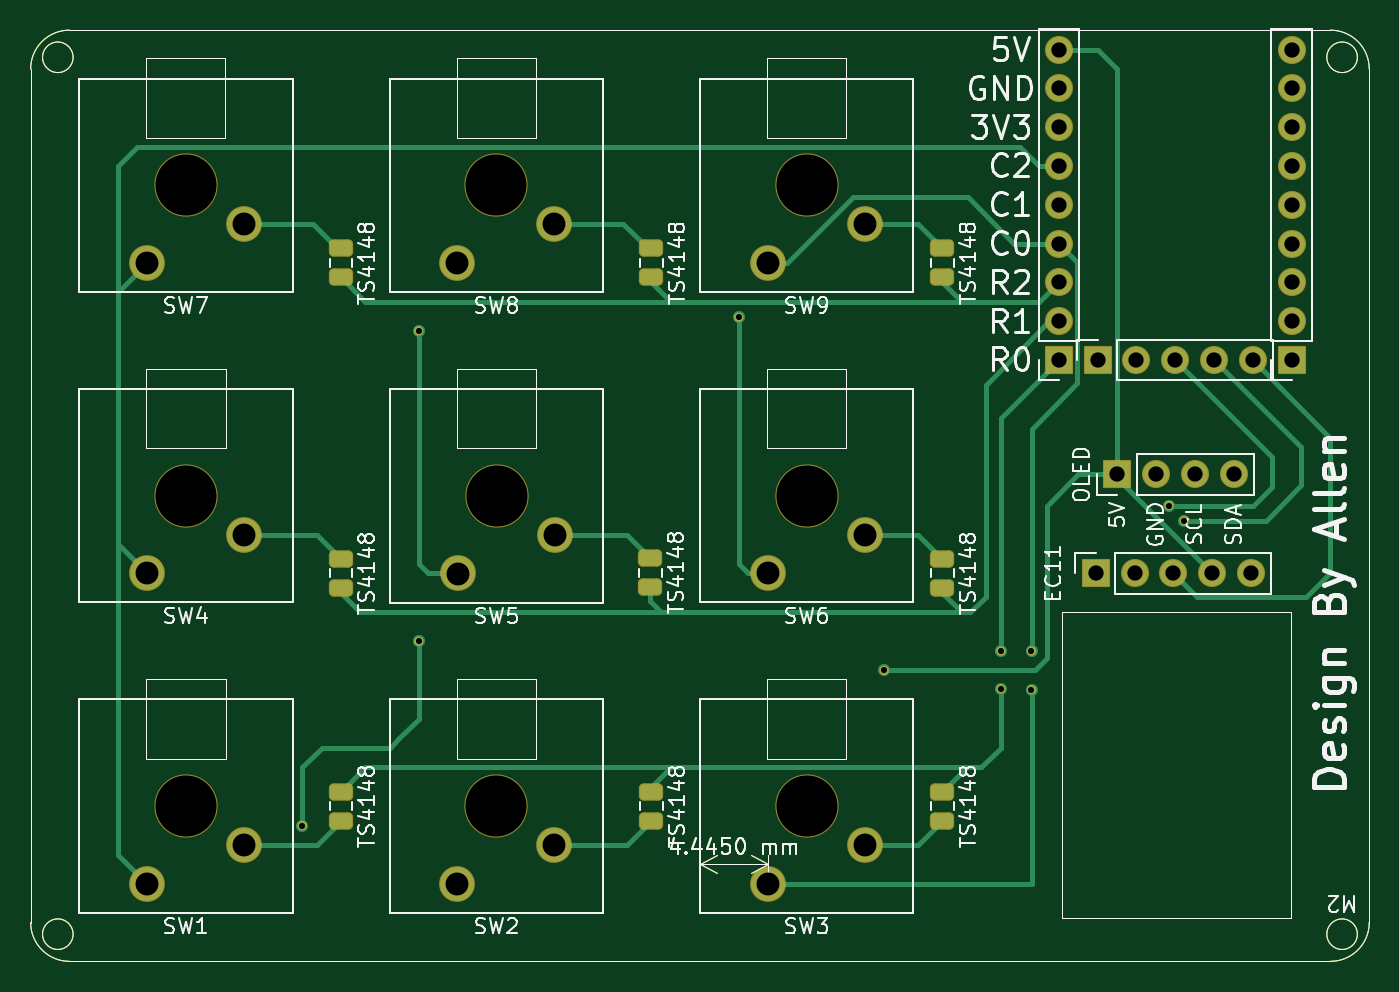
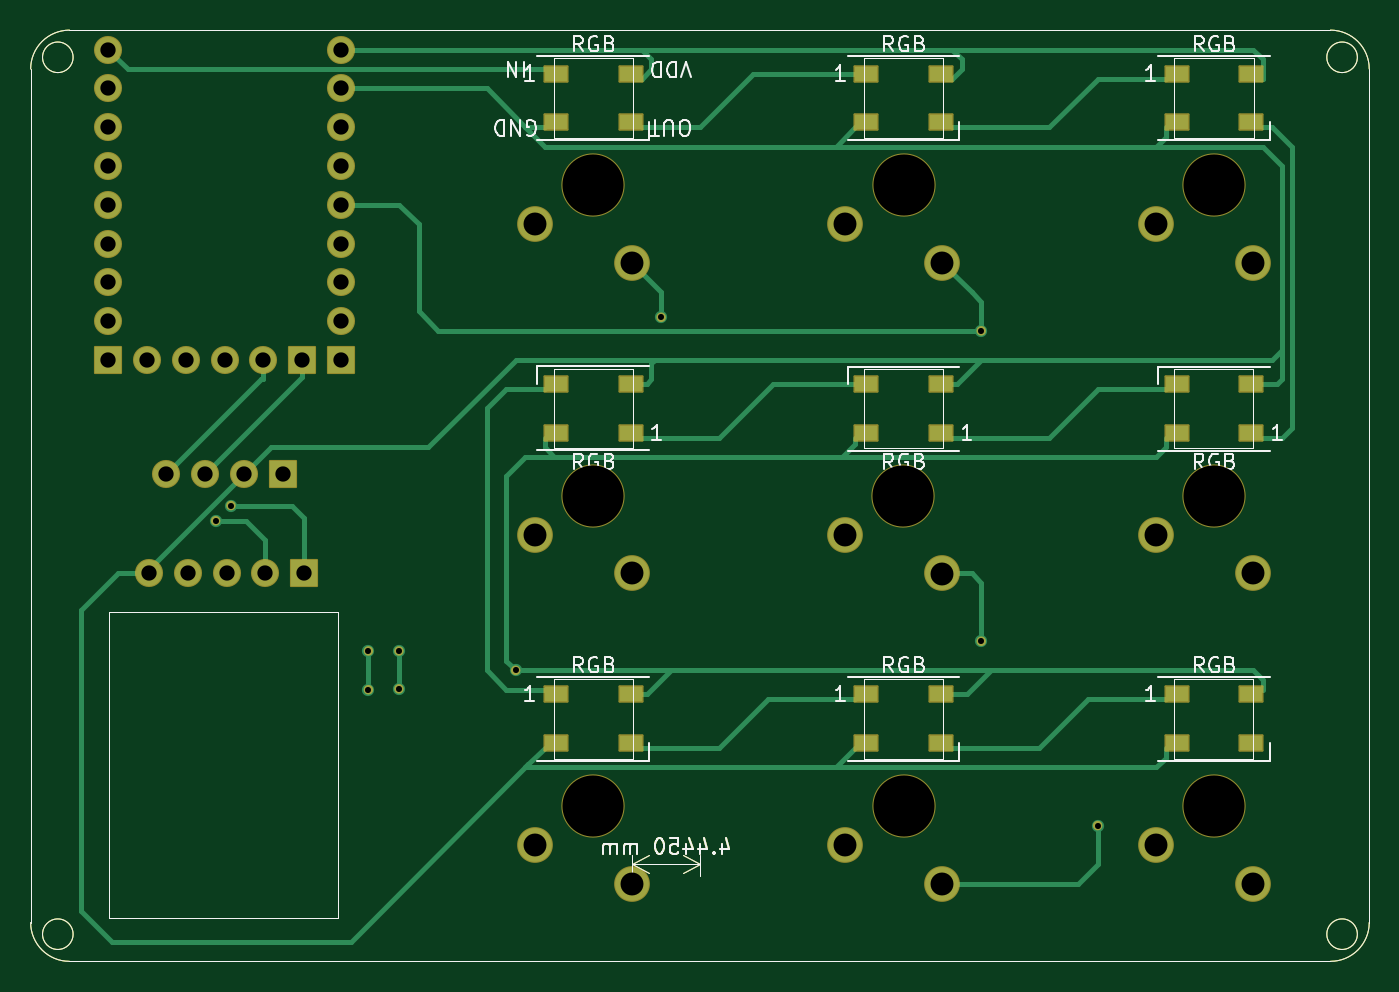
Circuit board: 11 layer files. Board 87.6 x 61.0 mm.
- bottom_copper: keyboard_V4-B_Cu.gbr (18534 bytes)
- bottom_mask: keyboard_V4-B_Mask.gbr (11238 bytes)
- paste: keyboard_V4-B_Paste.gbr (7317 bytes)
- bottom_silk: keyboard_V4-B_Silkscreen.gbr (22711 bytes)
- outline: keyboard_V4-Edge_Cuts.gbr (6168 bytes)
- top_copper: keyboard_V4-F_Cu.gbr (16600 bytes)
- top_mask: keyboard_V4-F_Mask.gbr (10733 bytes)
- paste: keyboard_V4-F_Paste.gbr (7534 bytes)
- top_silk: keyboard_V4-F_Silkscreen.gbr (52372 bytes)
- drill: keyboard_V4-NPTH.drl (458 bytes)
- drill: keyboard_V4-PTH.drl (1270 bytes)

=== bottom_copper: keyboard_V4-B_Cu.gbr (18534 bytes, source omitted) ===
=== bottom_mask: keyboard_V4-B_Mask.gbr (11238 bytes, source omitted) ===
=== paste: keyboard_V4-B_Paste.gbr (7317 bytes, source omitted) ===
=== bottom_silk: keyboard_V4-B_Silkscreen.gbr (22711 bytes, source omitted) ===
=== outline: keyboard_V4-Edge_Cuts.gbr ===
%TF.GenerationSoftware,KiCad,Pcbnew,(6.0.5)*%
%TF.CreationDate,2022-06-17T09:46:01+08:00*%
%TF.ProjectId,keyboard_V4,6b657962-6f61-4726-945f-56342e6b6963,rev?*%
%TF.SameCoordinates,Original*%
%TF.FileFunction,Profile,NP*%
%FSLAX46Y46*%
G04 Gerber Fmt 4.6, Leading zero omitted, Abs format (unit mm)*
G04 Created by KiCad (PCBNEW (6.0.5)) date 2022-06-17 09:46:01*
%MOMM*%
%LPD*%
G01*
G04 APERTURE LIST*
%TA.AperFunction,Profile*%
%ADD10C,0.050000*%
%TD*%
%ADD11C,0.150000*%
G04 APERTURE END LIST*
D10*
X43241538Y-103567747D02*
X38059938Y-103567747D01*
X38059938Y-103567747D02*
X38059938Y-98356147D01*
X38059938Y-98356147D02*
X43241538Y-98356147D01*
X43241538Y-98356147D02*
X43241538Y-103567747D01*
X115570000Y-55880000D02*
X33020000Y-55880000D01*
X83870800Y-83235800D02*
X78689200Y-83235800D01*
X78689200Y-83235800D02*
X78689200Y-78054200D01*
X78689200Y-78054200D02*
X83870800Y-78054200D01*
X83870800Y-78054200D02*
X83870800Y-83235800D01*
X117332000Y-57658000D02*
G75*
G03*
X117332000Y-57658000I-1000000J0D01*
G01*
X83876806Y-103567747D02*
X78695206Y-103567747D01*
X78695206Y-103567747D02*
X78695206Y-98366147D01*
X78695206Y-98366147D02*
X83876806Y-98366147D01*
X83876806Y-98366147D02*
X83876806Y-103567747D01*
X43241538Y-83255800D02*
X38059938Y-83255800D01*
X38059938Y-83255800D02*
X38059938Y-78054200D01*
X38059938Y-78054200D02*
X43241538Y-78054200D01*
X43241538Y-78054200D02*
X43241538Y-83255800D01*
X63559172Y-83255800D02*
X58377572Y-83255800D01*
X58377572Y-83255800D02*
X58377572Y-78054200D01*
X58377572Y-78054200D02*
X63559172Y-78054200D01*
X63559172Y-78054200D02*
X63559172Y-83255800D01*
X63550800Y-103575000D02*
X58369200Y-103575000D01*
X58369200Y-103575000D02*
X58369200Y-98373400D01*
X58369200Y-98373400D02*
X63550800Y-98373400D01*
X63550800Y-98373400D02*
X63550800Y-103575000D01*
X117332000Y-115062000D02*
G75*
G03*
X117332000Y-115062000I-1000000J0D01*
G01*
X118110000Y-58420000D02*
X118110000Y-114300000D01*
X30480000Y-58420000D02*
X30480000Y-114300000D01*
X30480000Y-114300000D02*
G75*
G03*
X33020000Y-116840000I2540000J0D01*
G01*
X43230800Y-62935800D02*
X38049200Y-62935800D01*
X38049200Y-62935800D02*
X38049200Y-57714200D01*
X38049200Y-57714200D02*
X43230800Y-57714200D01*
X43230800Y-57714200D02*
X43230800Y-62935800D01*
X33020000Y-116840000D02*
X115570000Y-116840000D01*
X83870800Y-62925800D02*
X78689200Y-62925800D01*
X78689200Y-62925800D02*
X78689200Y-57734200D01*
X78689200Y-57734200D02*
X83870800Y-57734200D01*
X83870800Y-57734200D02*
X83870800Y-62925800D01*
X33258000Y-57658000D02*
G75*
G03*
X33258000Y-57658000I-1000000J0D01*
G01*
X33020000Y-55880000D02*
G75*
G03*
X30480000Y-58420000I0J-2540000D01*
G01*
X118110000Y-58420000D02*
G75*
G03*
X115570000Y-55880000I-2540000J0D01*
G01*
X63550800Y-62935800D02*
X58369200Y-62935800D01*
X58369200Y-62935800D02*
X58369200Y-57714200D01*
X58369200Y-57714200D02*
X63550800Y-57714200D01*
X63550800Y-57714200D02*
X63550800Y-62935800D01*
X98000000Y-94000000D02*
X113000000Y-94000000D01*
X113000000Y-94000000D02*
X113000000Y-114000000D01*
X113000000Y-114000000D02*
X98000000Y-114000000D01*
X98000000Y-114000000D02*
X98000000Y-94000000D01*
X115570000Y-116840000D02*
G75*
G03*
X118110000Y-114300000I0J2540000D01*
G01*
X33258000Y-115062000D02*
G75*
G03*
X33258000Y-115062000I-1000000J0D01*
G01*
D11*
X72850833Y-109125714D02*
X72850833Y-109792380D01*
X72612738Y-108744761D02*
X72374642Y-109459047D01*
X72993690Y-109459047D01*
X73374642Y-109697142D02*
X73422261Y-109744761D01*
X73374642Y-109792380D01*
X73327023Y-109744761D01*
X73374642Y-109697142D01*
X73374642Y-109792380D01*
X74279404Y-109125714D02*
X74279404Y-109792380D01*
X74041309Y-108744761D02*
X73803214Y-109459047D01*
X74422261Y-109459047D01*
X75231785Y-109125714D02*
X75231785Y-109792380D01*
X74993690Y-108744761D02*
X74755595Y-109459047D01*
X75374642Y-109459047D01*
X76231785Y-108792380D02*
X75755595Y-108792380D01*
X75707976Y-109268571D01*
X75755595Y-109220952D01*
X75850833Y-109173333D01*
X76088928Y-109173333D01*
X76184166Y-109220952D01*
X76231785Y-109268571D01*
X76279404Y-109363809D01*
X76279404Y-109601904D01*
X76231785Y-109697142D01*
X76184166Y-109744761D01*
X76088928Y-109792380D01*
X75850833Y-109792380D01*
X75755595Y-109744761D01*
X75707976Y-109697142D01*
X76898452Y-108792380D02*
X76993690Y-108792380D01*
X77088928Y-108840000D01*
X77136547Y-108887619D01*
X77184166Y-108982857D01*
X77231785Y-109173333D01*
X77231785Y-109411428D01*
X77184166Y-109601904D01*
X77136547Y-109697142D01*
X77088928Y-109744761D01*
X76993690Y-109792380D01*
X76898452Y-109792380D01*
X76803214Y-109744761D01*
X76755595Y-109697142D01*
X76707976Y-109601904D01*
X76660357Y-109411428D01*
X76660357Y-109173333D01*
X76707976Y-108982857D01*
X76755595Y-108887619D01*
X76803214Y-108840000D01*
X76898452Y-108792380D01*
X78422261Y-109792380D02*
X78422261Y-109125714D01*
X78422261Y-109220952D02*
X78469880Y-109173333D01*
X78565119Y-109125714D01*
X78707976Y-109125714D01*
X78803214Y-109173333D01*
X78850833Y-109268571D01*
X78850833Y-109792380D01*
X78850833Y-109268571D02*
X78898452Y-109173333D01*
X78993690Y-109125714D01*
X79136547Y-109125714D01*
X79231785Y-109173333D01*
X79279404Y-109268571D01*
X79279404Y-109792380D01*
X79755595Y-109792380D02*
X79755595Y-109125714D01*
X79755595Y-109220952D02*
X79803214Y-109173333D01*
X79898452Y-109125714D01*
X80041309Y-109125714D01*
X80136547Y-109173333D01*
X80184166Y-109268571D01*
X80184166Y-109792380D01*
X80184166Y-109268571D02*
X80231785Y-109173333D01*
X80327023Y-109125714D01*
X80469880Y-109125714D01*
X80565119Y-109173333D01*
X80612738Y-109268571D01*
X80612738Y-109792380D01*
D10*
X78740000Y-111260000D02*
X78740000Y-109903580D01*
X74295000Y-111260000D02*
X74295000Y-109903580D01*
X78740000Y-110490000D02*
X74295000Y-110490000D01*
X78740000Y-110490000D02*
X74295000Y-110490000D01*
X78740000Y-110490000D02*
X77613496Y-109903579D01*
X78740000Y-110490000D02*
X77613496Y-111076421D01*
X74295000Y-110490000D02*
X75421504Y-111076421D01*
X74295000Y-110490000D02*
X75421504Y-109903579D01*
M02*

=== top_copper: keyboard_V4-F_Cu.gbr (16600 bytes, source omitted) ===
=== top_mask: keyboard_V4-F_Mask.gbr (10733 bytes, source omitted) ===
=== paste: keyboard_V4-F_Paste.gbr (7534 bytes, source omitted) ===
=== top_silk: keyboard_V4-F_Silkscreen.gbr (52372 bytes, source omitted) ===
=== drill: keyboard_V4-NPTH.drl ===
M48
; DRILL file {KiCad (6.0.5)} date Fri Jun 17 09:42:24 2022
; FORMAT={-:-/ absolute / inch / decimal}
; #@! TF.CreationDate,2022-06-17T09:42:24+08:00
; #@! TF.GenerationSoftware,Kicad,Pcbnew,(6.0.5)
; #@! TF.FileFunction,NonPlated,1,2,NPTH
FMAT,2
INCH
; #@! TA.AperFunction,NonPlated,NPTH,ComponentDrill
T1C0.1575
%
G90
G05
T1
X1.6Y-2.6
X1.6Y-3.4
X1.6Y-4.2
X2.4Y-2.6
X2.4Y-4.2
X2.4008Y-3.4004
X3.2Y-2.6
X3.2Y-3.4
X3.2Y-4.2
T0
M30

=== drill: keyboard_V4-PTH.drl ===
M48
; DRILL file {KiCad (6.0.5)} date Fri Jun 17 09:42:24 2022
; FORMAT={-:-/ absolute / inch / decimal}
; #@! TF.CreationDate,2022-06-17T09:42:24+08:00
; #@! TF.GenerationSoftware,Kicad,Pcbnew,(6.0.5)
; #@! TF.FileFunction,Plated,1,2,PTH
FMAT,2
INCH
; #@! TA.AperFunction,Plated,PTH,ViaDrill
T1C0.0157
; #@! TA.AperFunction,Plated,PTH,ComponentDrill
T2C0.0394
; #@! TA.AperFunction,Plated,PTH,ComponentDrill
T3C0.0591
%
G90
G05
T1
X1.9Y-4.25
X2.2Y-2.975
X2.2Y-3.775
X3.025Y-2.94
X3.4Y-3.85
X3.7008Y-3.8
X3.7008Y-3.8976
X3.7795Y-3.8
X3.7795Y-3.9
X4.1339Y-3.4252
X4.1732Y-3.4646
T2
X3.85Y-2.25
X3.85Y-2.35
X3.85Y-2.45
X3.85Y-2.55
X3.85Y-2.65
X3.85Y-2.75
X3.85Y-2.85
X3.85Y-2.95
X3.85Y-3.05
X3.945Y-3.6
X3.95Y-3.05
X4.0004Y-3.345
X4.045Y-3.6
X4.05Y-3.05
X4.1004Y-3.345
X4.145Y-3.6
X4.15Y-3.05
X4.2004Y-3.345
X4.245Y-3.6
X4.25Y-3.05
X4.3004Y-3.345
X4.345Y-3.6
X4.35Y-3.05
X4.45Y-2.25
X4.45Y-2.35
X4.45Y-2.45
X4.45Y-2.55
X4.45Y-2.65
X4.45Y-2.75
X4.45Y-2.85
X4.45Y-2.95
X4.45Y-3.05
T3
X1.5Y-2.8
X1.5Y-3.6
X1.5Y-4.4
X1.75Y-2.7
X1.75Y-3.5
X1.75Y-4.3
X2.3Y-2.8
X2.3Y-4.4
X2.3008Y-3.6004
X2.55Y-2.7
X2.55Y-4.3
X2.5508Y-3.5004
X3.1Y-2.8
X3.1Y-3.6
X3.1Y-4.4
X3.35Y-2.7
X3.35Y-3.5
X3.35Y-4.3
T0
M30

